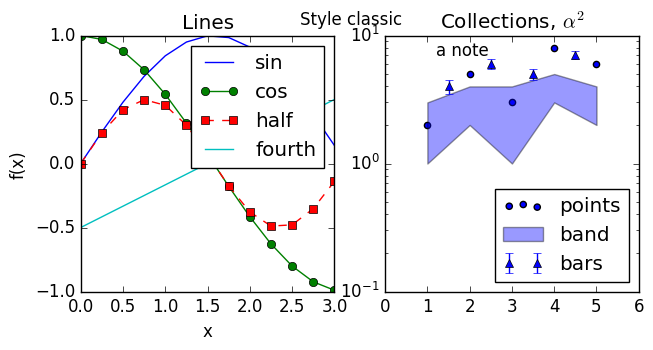

Write Python code to recreate this figure.
# Written by calculate-plot 0.1.0: this script draws the same figure with Matplotlib 3.11.2.
import locale

import matplotlib.pyplot as plt

# Text is shaped for the language of the locale: this is the one the figure was made with.
try:
    locale.setlocale(locale.LC_CTYPE, "C.UTF-8")
except locale.Error:
    locale.setlocale(locale.LC_CTYPE, "C")

plt.style.use('classic')
fig, axs = plt.subplots(1, 2, figsize=(7.2, 3.2))
axs[0].plot([0.0, 0.25, 0.5, 0.75, 1.0, 1.25, 1.5, 1.75, 2.0, 2.25, 2.5, 2.75, 3.0], [0.0, 0.24740395925452294, 0.479425538604203, 0.6816387600233341, 0.8414709848078965, 0.9489846193555862, 0.9974949866040544, 0.9839859468739369, 0.9092974268256817, 0.7780731968879212, 0.5984721441039565, 0.38166099205233167, 0.1411200080598672], label='sin')
axs[0].plot([0.0, 0.25, 0.5, 0.75, 1.0, 1.25, 1.5, 1.75, 2.0, 2.25, 2.5, 2.75, 3.0], [1.0, 0.9689124217106447, 0.8775825618903728, 0.7316888688738209, 0.5403023058681398, 0.3153223623952687, 0.0707372016677029, -0.17824605564949209, -0.4161468365471424, -0.6281736227227391, -0.8011436155469337, -0.9243023786324636, -0.9899924966004454], 'o-', label='cos')
axs[0].plot([0.0, 0.25, 0.5, 0.75, 1.0, 1.25, 1.5, 1.75, 2.0, 2.25, 2.5, 2.75, 3.0], [0.0, 0.2397127693021015, 0.42073549240394825, 0.4987474933020272, 0.45464871341284085, 0.2992360720519783, 0.0705600040299336, -0.17539161384480992, -0.3784012476539641, -0.4887650588325485, -0.4794621373315692, -0.35277016278519596, -0.13970774909946293], 's--', label='half')
axs[0].plot([0.0, 0.25, 0.5, 0.75, 1.0, 1.25, 1.5, 1.75, 2.0, 2.25, 2.5, 2.75, 3.0], [-0.5, -0.4166666666666667, -0.33333333333333337, -0.25, -0.16666666666666669, -0.08333333333333331, 0.0, 0.08333333333333337, 0.16666666666666663, 0.25, 0.33333333333333337, 0.41666666666666663, 0.5], label='fourth')
axs[0].set_title('Lines')
axs[0].set_xlabel('x')
axs[0].set_ylabel('f(x)')
axs[0].legend()
axs[1].scatter([1, 2, 3, 4, 5], [2, 5, 3, 8, 6], label='points')
axs[1].fill_between([1, 2, 3, 4, 5], [1, 2, 1, 3, 2], [3, 4, 4, 5, 4], alpha=0.4, label='band')
axs[1].errorbar([1.5, 2.5, 3.5, 4.5], [4, 6, 5, 7], yerr=0.5, fmt='^', capsize=3, label='bars')
axs[1].set_yscale('log')
axs[1].set_title('Collections, $\\alpha^2$')
axs[1].text(1.2, 7, 'a note')
axs[1].legend(loc='lower right')
fig.suptitle('Style classic')

if __name__ == "__main__":
    plt.show()
